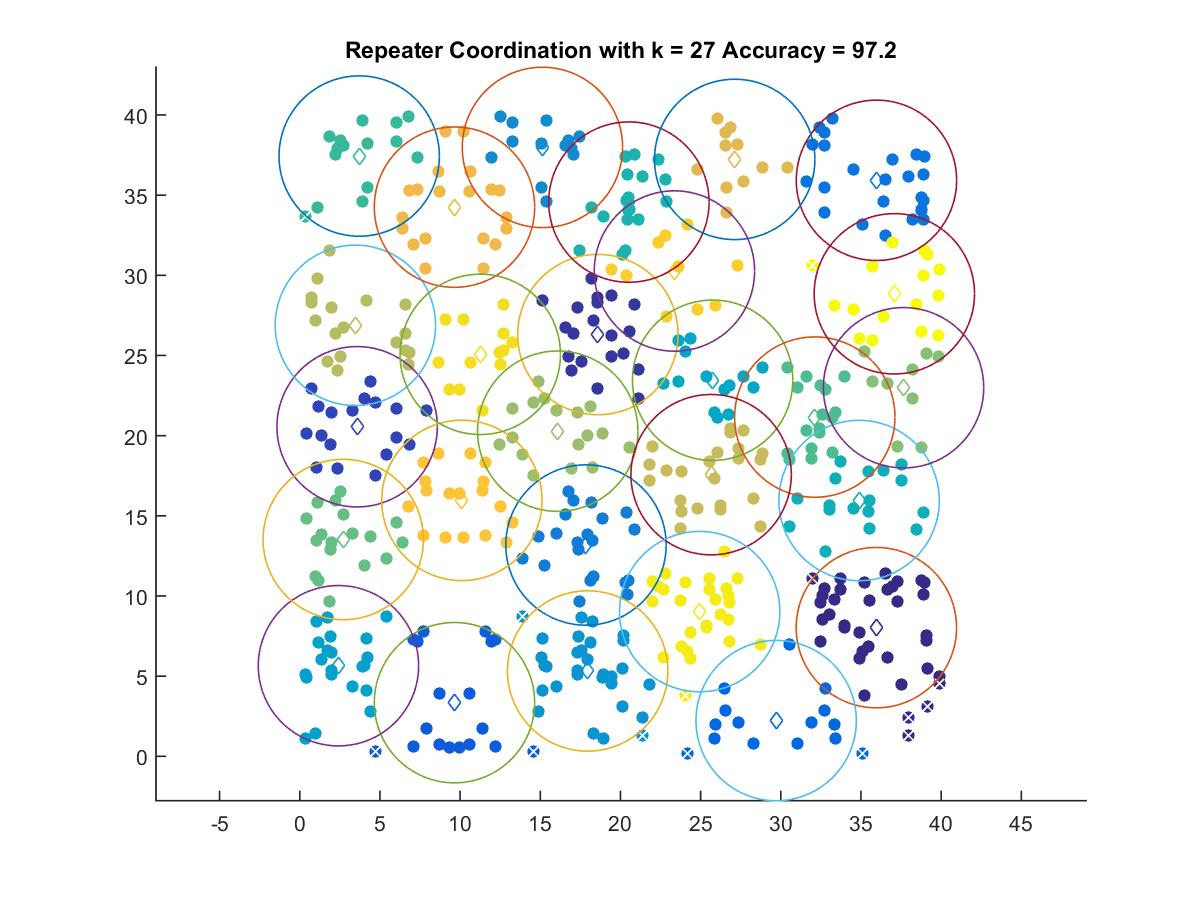

The file beside this chart, header and first rows:
35.96, 8.0262
18.59, 26.3
3.577, 20.55
9.649, 3.348
29.71, 2.231
35.97, 35.92
17.85, 13.18
15.13, 37.98
17.95, 5.325
2.413, 5.651
25.75, 23.46
34.88, 15.95
20.53, 34.57
3.707, 37.44
32.12, 21.16
2.713, 13.52
37.66, 22.99
16.09, 20.28
3.468, 26.88
25.66, 17.57
27.12, 37.23
9.649, 34.25
10.11, 15.96
23.37, 30.27
11.26, 25.07
24.94, 9.027
37.08, 28.85
